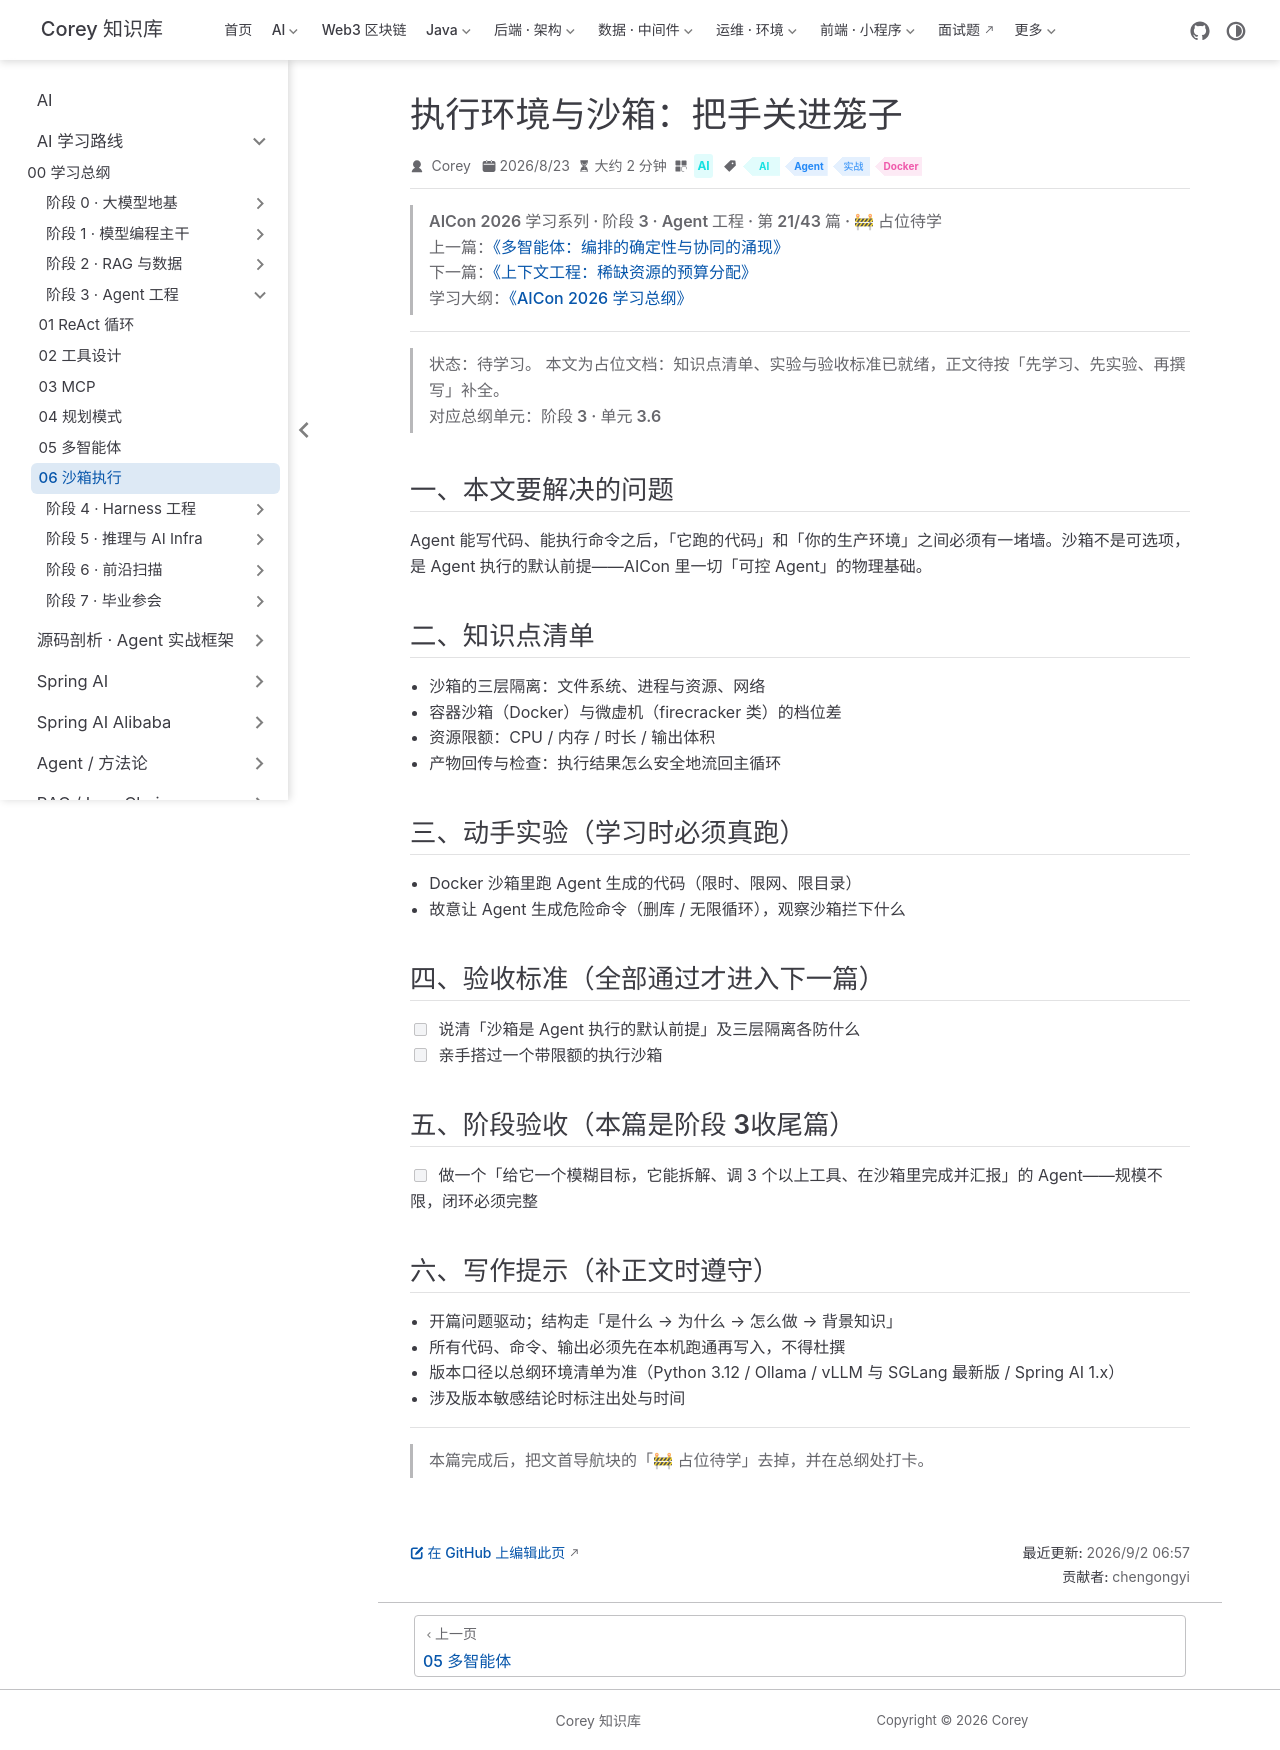

repository: code-corey/code-corey.github.io · page: Ai/roadmap/3-agent-core/agent-core-06-sandbox.html · generator: jekyll

---
title: "执行环境与沙箱：把手关进笼子"
sidebarGroup: "阶段 3 · Agent 工程"
shortTitle: "06 沙箱执行"
order: 6
date: 2026-08-23
category: "AI"
tag:
  - "AI"
  - "Agent"
  - "实战"
  - "Docker"
description: "【占位待学】执行环境与沙箱：把手关进笼子——对应总纲阶段 3 · 单元 3.6。学完本篇应能：说清「沙箱是 Agent 执行的默认前提」及三层隔离各防什么"
---

> **AICon 2026 学习系列 · 阶段 3 · Agent 工程 · 第 21/43 篇 · 🚧 占位待学**
> 上一篇：[《多智能体：编排的确定性与协同的涌现》](/Ai/roadmap/3-agent-core/agent-core-05-multi-agent)
> 下一篇：[《上下文工程：稀缺资源的预算分配》](/Ai/roadmap/4-harness/harness-01-context-engineering)
> 学习大纲：[《AICon 2026 学习总纲》](/Ai/roadmap/aicon-2026-roadmap)

---

> **状态：待学习。** 本文为占位文档：知识点清单、实验与验收标准已就绪，正文待按「先学习、先实验、再撰写」补全。
> 对应总纲单元：**阶段 3 · 单元 3.6**

## 一、本文要解决的问题

Agent 能写代码、能执行命令之后，「它跑的代码」和「你的生产环境」之间必须有一堵墙。沙箱不是可选项，是 Agent 执行的默认前提——AICon 里一切「可控 Agent」的物理基础。

## 二、知识点清单

- 沙箱的三层隔离：文件系统、进程与资源、网络
- 容器沙箱（Docker）与微虚机（firecracker 类）的档位差
- 资源限额：CPU / 内存 / 时长 / 输出体积
- 产物回传与检查：执行结果怎么安全地流回主循环

## 三、动手实验（学习时必须真跑）

- Docker 沙箱里跑 Agent 生成的代码（限时、限网、限目录）
- 故意让 Agent 生成危险命令（删库 / 无限循环），观察沙箱拦下什么

## 四、验收标准（全部通过才进入下一篇）

- [ ] 说清「沙箱是 Agent 执行的默认前提」及三层隔离各防什么
- [ ] 亲手搭过一个带限额的执行沙箱

## 五、阶段验收（本篇是阶段 3收尾篇）

- [ ] 做一个「给它一个模糊目标，它能拆解、调 3 个以上工具、在沙箱里完成并汇报」的 Agent——规模不限，闭环必须完整

## 六、写作提示（补正文时遵守）

- 开篇问题驱动；结构走「是什么 → 为什么 → 怎么做 → 背景知识」
- 所有代码、命令、输出必须先在本机跑通再写入，不得杜撰
- 版本口径以总纲环境清单为准（Python 3.12 / Ollama / vLLM 与 SGLang 最新版 / Spring AI 1.x）
- 涉及版本敏感结论时标注出处与时间

---

> 本篇完成后，把文首导航块的「🚧 占位待学」去掉，并在总纲处打卡。
